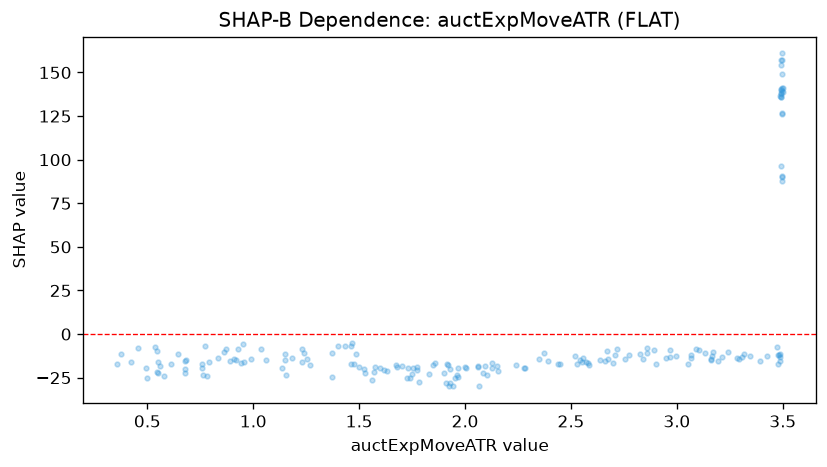

The file beside this chart, header and first rows:
feature_value, shap_value
1.231, -8.501
0.458, -8.145
0.374, -11.34
1.522, -19.95
2.092, -18.34
1.856, -16.59
0.494, -19.37
1.677, -18.83
0.551, -15.73
0.544, -21.48
1.153, -23.25
0.548, -22.44
1.559, -26.59
0.646, -11.5
0.989, -14.18
0.535, -7.456
1.431, -7.093
0.772, -6.775
3.066, -13.99
1.239, -10.9
2.97, -13.32
2.659, -15.49
3.492, 139.8
1.942, -29.97
2.243, -17.81
1.899, -22.17
2.391, -15.47
3.493, 138
1.701, -18.41
1.73, -19.49
2.06, -18.94
1.402, -6.62
1.965, -24.35
0.864, -10.15
1.485, -11.42
1.152, -15.1
2.006, -19.25
0.355, -17.09
0.917, -15.02
1.5, -18.9
1.849, -17.96
1.929, -20.14
0.957, -16.23
1.633, -21.35
0.679, -20.01
3.428, -12.41
0.5, -25.39
3.499, 138.6
2.635, -15.09
2.284, -19.2
2.901, -17.37
3.487, -11.36
1.911, -27.82
3.495, 156.9
1.461, -6.783
2.128, -19.43
1.928, -27.85
1.963, -23.62
1.926, -29.96
2.7, -16.6
... 128 more rows
